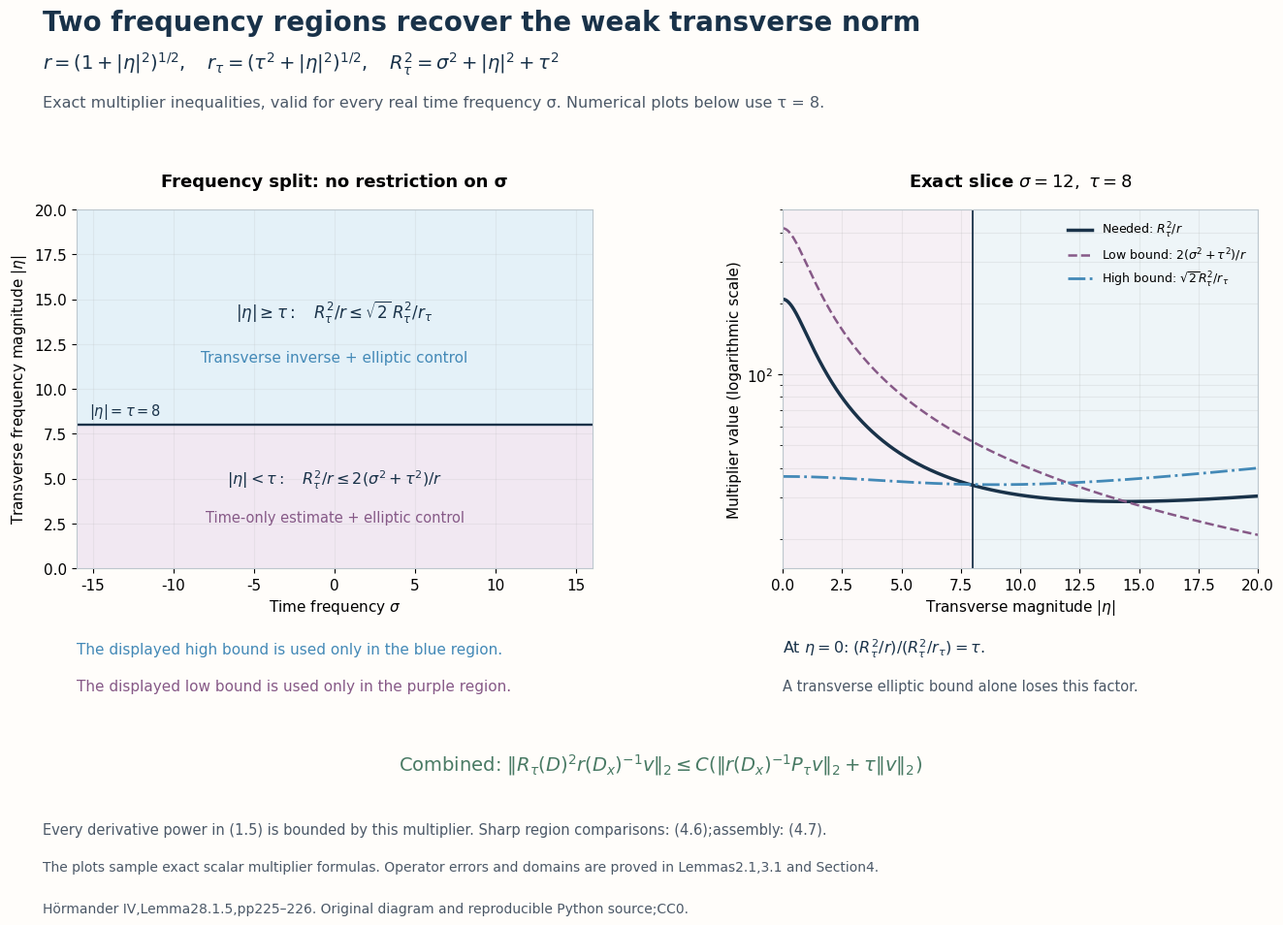

The script that saved this image: (Note: this script raises an exception after producing the figure.)
"""Exact multiplier comparison for the two frequency regions; CC0."""
from pathlib import Path
import numpy as np
import matplotlib
matplotlib.use('Agg')
import matplotlib.pyplot as plt
plt.rcParams.update({'font.family':'DejaVu Sans','mathtext.fontset':'dejavusans','font.size':11})
fig=plt.figure(figsize=(14,10),dpi=150,facecolor='#fffdfa')
ink='#193249';muted='#4b5867';blue='#4389b7';purple='#865987';green='#497a64'
fig.text(.045,.955,'Two frequency regions recover the weak transverse norm',fontsize=20,weight='bold',color=ink)
fig.text(.045,.915,r'$r=(1+|\eta|^2)^{1/2},\quad r_\tau=(\tau^2+|\eta|^2)^{1/2},\quad R_\tau^2=\sigma^2+|\eta|^2+\tau^2$',fontsize=14,color=ink)
fig.text(.045,.876,'Exact multiplier inequalities, valid for every real time frequency σ. Numerical plots below use τ = 8.',fontsize=11.5,color=muted)
regions=fig.add_axes([.07,.40,.38,.37],facecolor='#fffdfa')
regions.axhspan(0,8,color='#f1e8f2');regions.axhspan(8,20,color='#e4f1f8')
regions.axhline(8,color=ink,lw=1.7)
regions.set_xlim(-16,16);regions.set_ylim(0,20)
regions.set_xlabel(r'Time frequency $\sigma$')
regions.set_ylabel(r'Transverse frequency magnitude $|\eta|$')
regions.set_title('Frequency split: no restriction on σ',fontsize=13,weight='bold',pad=17)
regions.text(0,14,r'$|\eta|\geq\tau:\quad R_\tau^2/r\leq\sqrt{2}\,R_\tau^2/r_\tau$',ha='center',fontsize=12,color=ink)
regions.text(0,11.5,'Transverse inverse + elliptic control',ha='center',fontsize=11,color=blue)
regions.text(0,4.7,r'$|\eta|<\tau:\quad R_\tau^2/r\leq2(\sigma^2+\tau^2)/r$',ha='center',fontsize=11.5,color=ink)
regions.text(0,2.6,'Time-only estimate + elliptic control',ha='center',fontsize=10.5,color=purple)
regions.text(-15.2,8.55,r'$|\eta|=\tau=8$',fontsize=10.5,color=ink)
regions.grid(alpha=.16)
curve=fig.add_axes([.59,.40,.35,.37],facecolor='#fffdfa')
eta=np.linspace(0,20,801);sigma=12;tau=8
r=np.sqrt(1+eta*eta);rt=np.sqrt(tau*tau+eta*eta);R2=sigma*sigma+eta*eta+tau*tau
curve.axvspan(0,8,color='#f1e8f2',alpha=.6);curve.axvspan(8,20,color='#e4f1f8',alpha=.6)
curve.plot(eta,R2/r,color=ink,lw=2.5,label=r'Needed: $R_\tau^2/r$')
curve.plot(eta,2*(sigma*sigma+tau*tau)/r,color=purple,lw=1.8,ls='--',label=r'Low bound: $2(\sigma^2+\tau^2)/r$')
curve.plot(eta,np.sqrt(2)*R2/rt,color=blue,lw=2,ls='-.',label=r'High bound: $\sqrt{2}R_\tau^2/r_\tau$')
curve.axvline(8,color=ink,lw=1.3)
curve.set_yscale('log');curve.set_xlim(0,20);curve.set_ylim(15,500)
curve.set_xlabel(r'Transverse magnitude $|\eta|$')
curve.set_ylabel('Multiplier value (logarithmic scale)')
curve.set_title(r'Exact slice $\sigma=12,\ \tau=8$',fontsize=13,weight='bold',pad=17)
curve.legend(loc='upper right',frameon=False,fontsize=9)
curve.grid(alpha=.2,which='both')
for ax in [regions,curve]:
 for spine in ax.spines.values():spine.set_color('#bdc7ce')
fig.text(.07,.312,'The displayed high bound is used only in the blue region.',fontsize=11,color=blue)
fig.text(.07,.274,'The displayed low bound is used only in the purple region.',fontsize=11,color=purple)
fig.text(.59,.312,r'At $\eta=0$: $(R_\tau^2/r)/(R_\tau^2/r_\tau)=\tau$.',fontsize=11.5,color=ink)
fig.text(.59,.274,'A transverse elliptic bound alone loses this factor.',fontsize=10.5,color=muted)
fig.text(.5,.192,r'Combined: $\|R_\tau(D)^2r(D_x)^{-1}v\|_2\leq C(\|r(D_x)^{-1}P_\tau v\|_2+\tau\|v\|_2)$',ha='center',fontsize=14,color=green)
fig.text(.045,.126,'Every derivative power in (1.5) is bounded by this multiplier. Sharp region comparisons: (4.6);assembly: (4.7).',fontsize=10.5,color=muted)
fig.text(.045,.088,'The plots sample exact scalar multiplier formulas. Operator errors and domains are proved in Lemmas2.1,3.1 and Section4.',fontsize=10,color=muted)
fig.text(.045,.045,'Hörmander IV,Lemma28.1.5,pp225–226. Original diagram and reproducible Python source;CC0.',fontsize=10,color=muted)
fig.savefig(Path(__file__).with_name('two-frequency-regions.png'),dpi=150)
